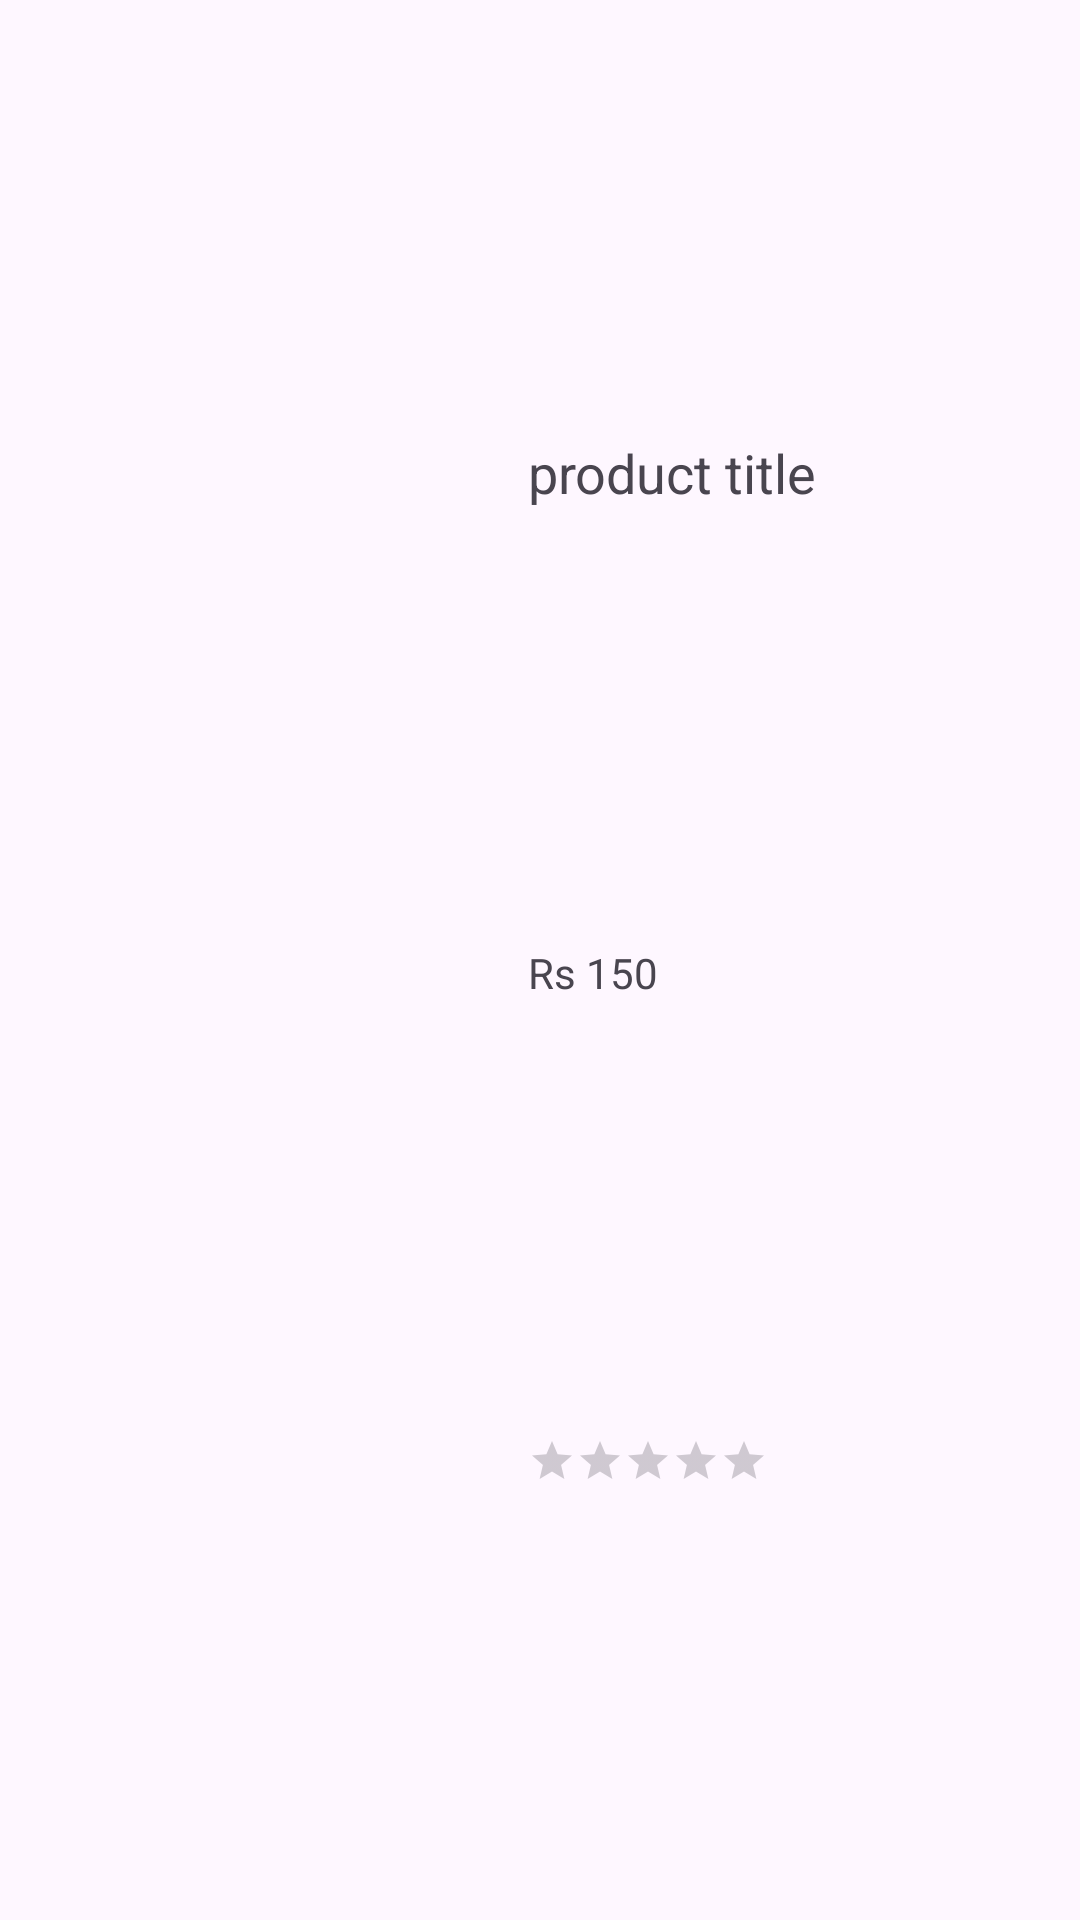

Here is an Android app screen rendered from its layout file. Give the layout XML and the strings, colors and styles it references.
<!-- AndroidManifest.xml: application theme Theme.MVVMRetrofitHilt -->
<!-- res/layout/product_item.xml -->
<?xml version="1.0" encoding="utf-8"?>
<androidx.constraintlayout.widget.ConstraintLayout xmlns:android="http://schemas.android.com/apk/res/android"
    xmlns:app="http://schemas.android.com/apk/res-auto"
    xmlns:tools="http://schemas.android.com/tools"
    android:layout_width="match_parent"
    android:layout_height="wrap_content">

    <androidx.appcompat.widget.AppCompatImageView
        android:id="@+id/image"
        android:layout_width="160dp"
        android:layout_height="160dp"
        app:layout_constraintBottom_toBottomOf="parent"
        app:layout_constraintStart_toStartOf="parent"
        app:layout_constraintTop_toTopOf="parent" />

    <androidx.appcompat.widget.AppCompatRatingBar
        android:id="@+id/rating"
        android:layout_width="wrap_content"
        android:layout_height="wrap_content"
        android:numStars="5"
        android:stepSize="0.5"
        style="?android:attr/ratingBarStyleSmall"
        android:theme="@style/Widget.AppCompat.RatingBar"
        android:layout_marginStart="16dp"
        app:layout_constraintBottom_toBottomOf="parent"
        app:layout_constraintStart_toEndOf="@id/image"
        app:layout_constraintTop_toBottomOf="@+id/price" />

    <androidx.appcompat.widget.AppCompatTextView
        android:id="@+id/price"
        android:layout_width="0dp"
        android:layout_height="wrap_content"
        android:layout_marginStart="16dp"
        android:text="Rs 150"
        app:layout_constraintBottom_toTopOf="@+id/rating"
        app:layout_constraintStart_toEndOf="@id/image"
        app:layout_constraintTop_toBottomOf="@+id/name" />

    <androidx.appcompat.widget.AppCompatTextView
        android:id="@+id/name"
        android:layout_width="0dp"
        android:layout_height="wrap_content"
        android:text="product title"
        android:layout_marginStart="16dp"
        android:textSize="18sp"
        app:layout_constraintBottom_toTopOf="@+id/price"
        app:layout_constraintStart_toEndOf="@id/image"
        app:layout_constraintTop_toTopOf="parent" />

</androidx.constraintlayout.widget.ConstraintLayout>
<!-- resources referenced by this layout -->
<resources>
  <style name="Theme.MVVMRetrofitHilt" parent="Base.Theme.MVVMRetrofitHilt" />
  <style name="Base.Theme.MVVMRetrofitHilt" parent="Theme.Material3.DayNight.NoActionBar">
          
          
      </style>
</resources>
